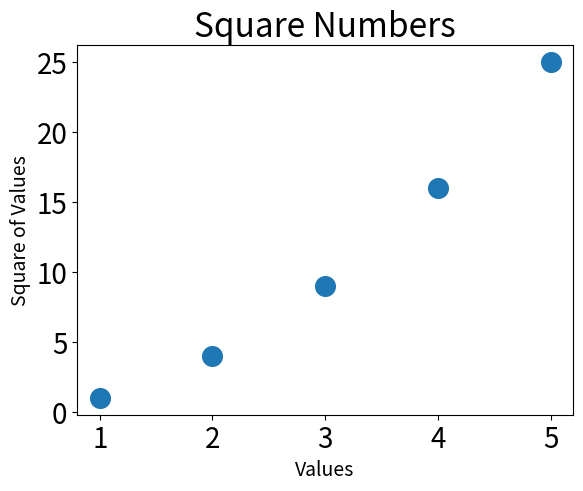

This figure's Python source:
import matplotlib.pyplot as pyplot

# draw one point
x_values = [1,2,3,4,5]
y_values = [1,4,9,16,25]

# pass in the x_values and y_values
pyplot.scatter(x_values, y_values, s=200)
pyplot.title('Square Numbers', fontsize=24)
pyplot.xlabel('Values', fontsize=14)
pyplot.ylabel('Square of Values', fontsize=14)

# set scale text
# pyplot.tick_params(axis='both', **kwargs)
pyplot.tick_params(axis='both', which='major', labelsize=20)
pyplot.tick_params(axis='both', which='minor', labelsize=20)
pyplot.show()
